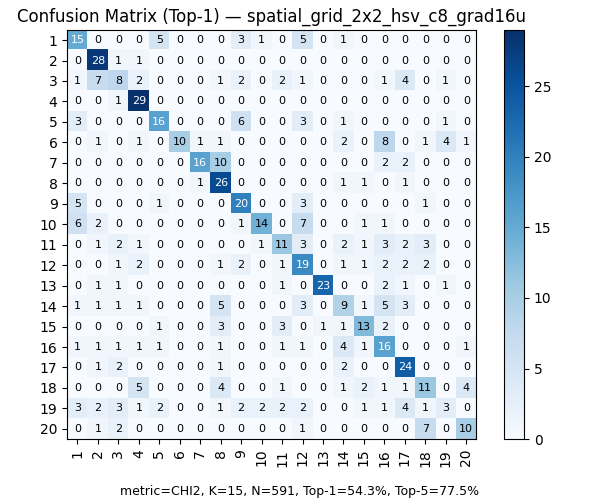

The data file committed next to this chart (first rows):
, 1, 2, 3, 4, 5, 6, 7, 8, 9, 10, 11, 12, 13, 14, 15, 16, 17, 18, 19, 20
1, 15, 0, 0, 0, 5, 0, 0, 0, 3, 1, 0, 5, 0, 1, 0, 0, 0, 0, 0, 0
2, 0, 28, 1, 1, 0, 0, 0, 0, 0, 0, 0, 0, 0, 0, 0, 0, 0, 0, 0, 0
3, 1, 7, 8, 2, 0, 0, 0, 1, 2, 0, 2, 1, 0, 0, 0, 1, 4, 0, 1, 0
4, 0, 0, 1, 29, 0, 0, 0, 0, 0, 0, 0, 0, 0, 0, 0, 0, 0, 0, 0, 0
5, 3, 0, 0, 0, 16, 0, 0, 0, 6, 0, 0, 3, 0, 1, 0, 0, 0, 0, 1, 0
6, 0, 1, 0, 1, 0, 10, 1, 1, 0, 0, 0, 0, 0, 2, 0, 8, 0, 1, 4, 1
7, 0, 0, 0, 0, 0, 0, 16, 10, 0, 0, 0, 0, 0, 0, 0, 2, 2, 0, 0, 0
8, 0, 0, 0, 0, 0, 0, 1, 26, 0, 0, 0, 0, 0, 1, 1, 0, 1, 0, 0, 0
9, 5, 0, 0, 0, 1, 0, 0, 0, 20, 0, 0, 3, 0, 0, 0, 0, 0, 1, 0, 0
10, 6, 2, 0, 0, 0, 0, 0, 0, 1, 14, 0, 7, 0, 0, 1, 1, 0, 0, 0, 0
11, 0, 1, 2, 1, 0, 0, 0, 0, 0, 1, 11, 3, 0, 2, 1, 3, 2, 3, 0, 0
12, 0, 0, 1, 2, 0, 0, 0, 1, 2, 0, 1, 19, 0, 1, 1, 2, 2, 2, 0, 0
13, 0, 1, 1, 0, 0, 0, 0, 0, 0, 0, 1, 0, 23, 0, 0, 2, 1, 0, 1, 0
14, 1, 1, 1, 1, 0, 0, 0, 5, 0, 0, 0, 3, 0, 9, 1, 5, 3, 0, 0, 0
15, 0, 0, 0, 0, 1, 0, 0, 3, 0, 0, 3, 0, 1, 1, 13, 2, 0, 0, 0, 0
16, 1, 1, 1, 1, 1, 0, 0, 1, 0, 0, 1, 1, 0, 4, 1, 16, 0, 0, 0, 1
17, 0, 1, 2, 0, 0, 0, 0, 1, 0, 0, 0, 0, 0, 2, 0, 0, 24, 0, 0, 0
18, 0, 0, 0, 5, 0, 0, 0, 4, 0, 0, 1, 0, 0, 1, 2, 1, 1, 11, 0, 4
19, 3, 2, 3, 1, 2, 0, 0, 1, 2, 2, 2, 2, 0, 0, 1, 1, 4, 1, 3, 0
20, 0, 1, 2, 0, 0, 0, 0, 0, 0, 0, 0, 1, 0, 0, 0, 0, 0, 7, 0, 10
